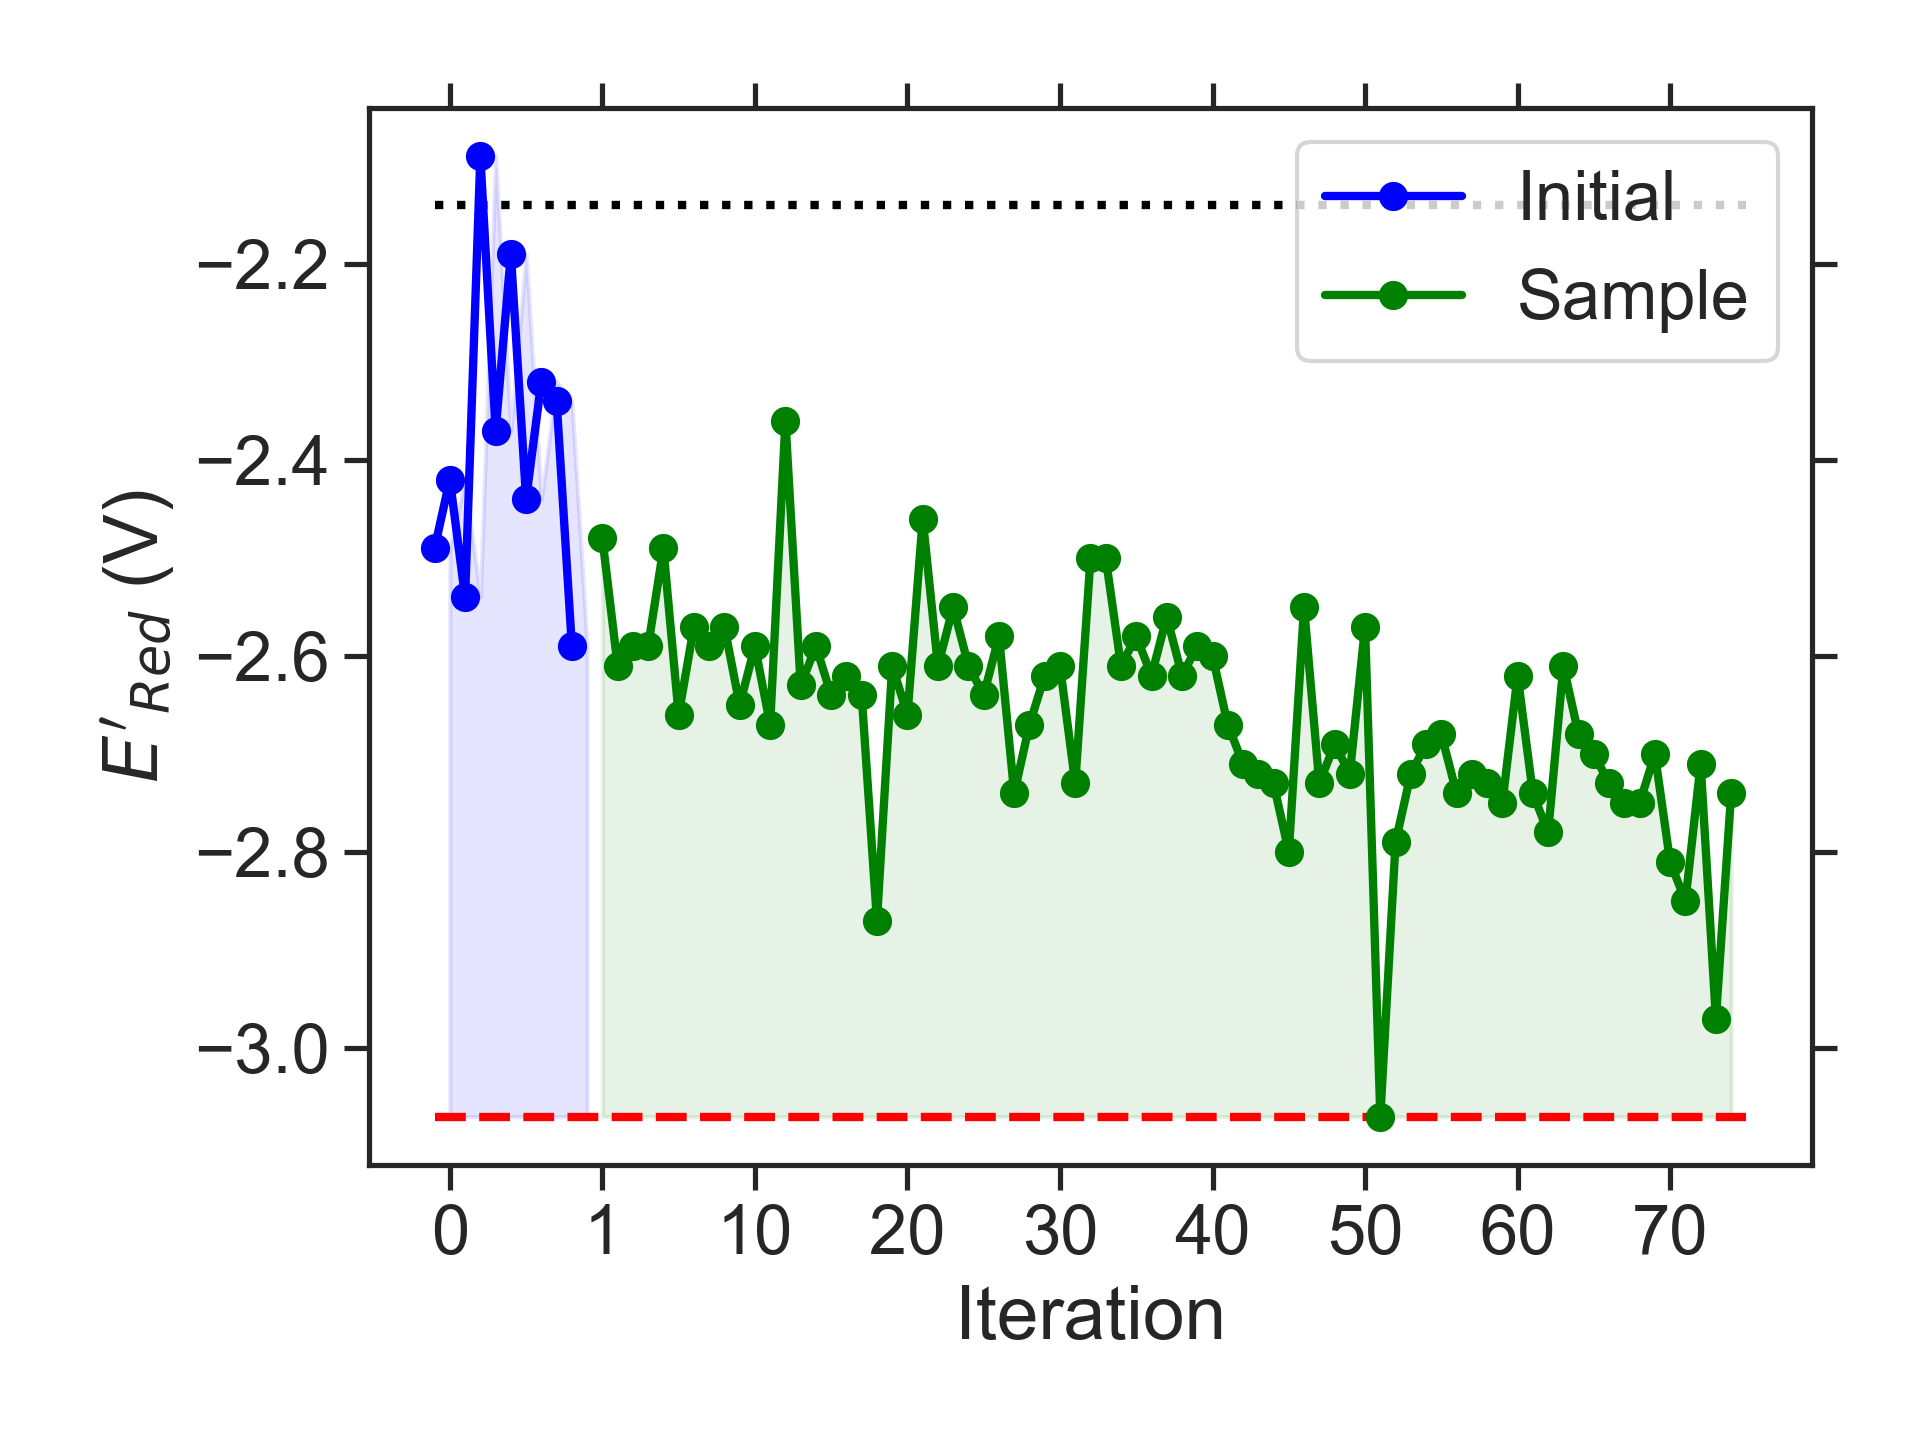

Data behind this chart, as committed beside it:
batch, Iteration, SMILES, Ered
initial, 0, CC(C)N1CCOc2cc3nsnc3cc21, -2.49
initial, 1, CCCC1Oc2cc3nsnc3c(NC)c2OC1C, -2.42
initial, 2, CCc1c2c(c(NC)c3nsnc13)OC(C)CO2, -2.54
initial, 3, C/C([O-])=[N+]1/CCC(C)c2ccc3nsnc3c21, -2.09
initial, 4, COc1c(C)c2c(c3nsnc13)CCN2C, -2.37
initial, 5, CCCCc1ccc2nsnc2c1OCCC, -2.19
initial, 6, CCN1CCN(CC)c2c1cc1nsnc1c2/[NH+]=C(\C)[O-…, -2.44
initial, 7, CCC(C)Oc1c2c(cc3nsnc13)OCCO2, -2.32
initial, 8, CCC1Cc2cc3nsnc3cc2O1, -2.34
initial, 9, CCN1CCN(C)c2c1c(C(C)C)c1nsnc1c2C, -2.59
sample, 1, CCC1COc2c(c(NC)c3nsnc3c2C)O1, -2.48
sample, 2, CCc1c2c(cc3nsnc13)N(C(C)C)CCN2CC, -2.61
sample, 3, CCc1c2c(cc3nsnc13)N(C)CCN2C(C)CC, -2.59
sample, 4, CCCN1CCN(C)c2c1c(C)c1nsnc1c2CC, -2.59
sample, 5, CCCN1CCN(CC)c2c1c(C)c1nsnc1c2C, -2.49
sample, 6, CCN1CCN(CC(C)C)c2c1cc1nsnc1c2C, -2.66
sample, 7, Cc1c2c(cc3nsnc13)N(C)CCN2CCOC(C)C, -2.57
sample, 8, CCCCN1CCN(C)c2c1cc1nsnc1c2CC, -2.59
sample, 9, CCCc1c2c(cc3nsnc13)N(C)CCN2CC, -2.57
sample, 10, CC(C)c1c2c(cc3nsnc13)N(C)CCN2C(C)C, -2.65
sample, 11, CC(C)N1CCN(C)c2c1cc1nsnc1c2N(C)C, -2.59
sample, 12, CCN1CCN(C(C)C)c2cc3nsnc3c(NC)c21, -2.67
sample, 13, CC(C)Nc1c2c(cc3nsnc13)N(C)CCN2C(C)C, -2.36
sample, 14, CNc1c2c(cc3nsnc13)N(C(C)C)CCN2C, -2.63
sample, 15, CNc1c2c(c(C)c3nsnc13)N(C)CCN2C(C)C, -2.59
sample, 16, CCNc1c2c(cc3nsnc13)N(C)CCN2CC, -2.64
sample, 17, CCNc1c2c(cc3nsnc13)N(CC)CCN2C, -2.62
sample, 18, CNc1c2c(cc3nsnc13)N(CC(C)C)CCN2C, -2.64
sample, 19, CCN1CCN(C)c2c1cc1nsnc1c2NC(C)C, -2.87
sample, 20, CC(C)CNc1c2c(cc3nsnc13)N(C)CCN2C, -2.61
sample, 21, CCC(C)Nc1c2c(cc3nsnc13)N(C)CCN2C, -2.66
sample, 22, CCCNc1c2c(cc3nsnc13)N(CC)CCN2C, -2.46
sample, 23, CCCNc1c2c(cc3nsnc13)N(C)CCN2C, -2.61
sample, 24, CCNc1c2c(cc3nsnc13)N(CC)CCN2CC, -2.55
sample, 25, CC(C)Nc1c2c(cc3nsnc13)N(C)CCN2C, -2.61
sample, 26, CNc1c2c(cc3nsnc13)N(C)CCN2C(C)C, -2.64
sample, 27, CCN1CCN(C)c2c1c(NC)c1nsnc1c2C, -2.58
sample, 28, CCC(C)N1CCN(C)c2c1cc1nsnc1c2NC, -2.74
sample, 29, CCC(C)N1CCN(C)c2cc3nsnc3c(NC)c21, -2.67
sample, 30, CCNc1c2c(cc3nsnc13)N(C(C)C)CCN2C, -2.62
sample, 31, CCNc1c2c(cc3nsnc13)N(C)CCN2C(C)C, -2.61
sample, 32, CCCN1CCN(CC)c2c1cc1nsnc1c2NC, -2.73
sample, 33, CNc1c2c(c(C)c3nsnc13)N(C(C)C)CCN2C, -2.50
sample, 34, CNc1c2c(cc3nsnc13)N(C)CCN2CC(C)C, -2.50
sample, 35, CCC(C)c1c2c(cc3nsnc13)N(CC)CCN2C, -2.61
sample, 36, CCN1CCN(CC)c2c1cc1nsnc1c2NC, -2.58
sample, 37, CCN1CCN(C)c2cc3nsnc3c(C(C)C)c21, -2.62
sample, 38, CCc1c2c(cc3nsnc13)N(C)CCN2C(C)C, -2.56
sample, 39, CCCN1CCN(C)c2c1cc1nsnc1c2NC, -2.62
sample, 40, CCCN1CCN(CC)c2c1cc1nsnc1c2CC, -2.59
sample, 41, CCOc1c2c(cc3nsnc13)N(C(C)C)CCN2C, -2.60
sample, 42, CCCN1CCN(C(C)C)c2cc3nsnc3cc21, -2.67
sample, 43, CCCN1CCN(CCC)c2cc3nsnc3cc21, -2.71
sample, 44, CCCCN1CCN(C(C)C)c2cc3nsnc3cc21, -2.72
sample, 45, CCCN1CCN(C(C)CC)c2cc3nsnc3cc21, -2.73
sample, 46, CCCCN1CCN(C(C)CC)c2cc3nsnc3cc21, -2.80
sample, 47, CCCN1CCN(CC)c2c1cc1nsnc1c2C(C)C, -2.55
sample, 48, CCC(C)N1CCN(CCOC)c2cc3nsnc3cc21, -2.73
sample, 49, CCCCN1CCN(CCOC)c2cc3nsnc3cc21, -2.69
sample, 50, CCCN1CCN(CCC)c2c1cc1nsnc1c2OC, -2.72
... 25 more rows
